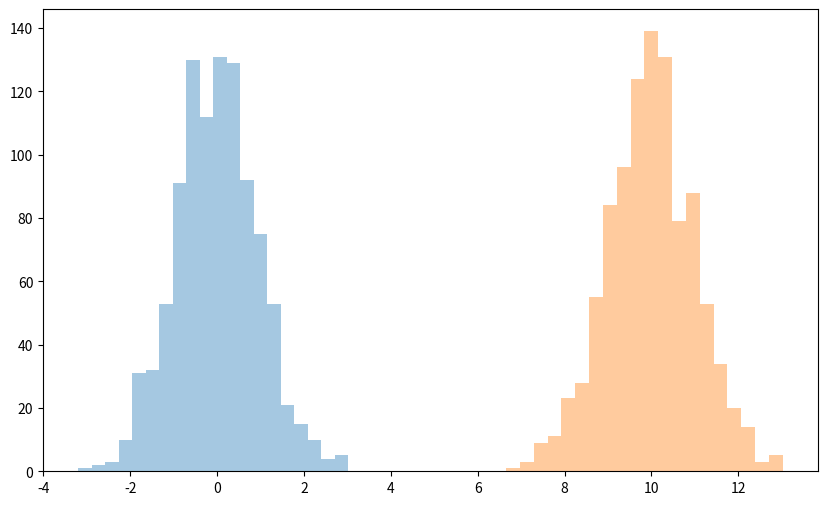

This chart was generated by the following Python code:
import numpy as np
from matplotlib import pyplot as plt

# 가우시안 표준 정규 분포에서 난수 matrix array 생성
X1 = np.random.randn(1000)
X2 = 10 + np.random.randn(1000)

# 생성한 데이터를 이용해 히스토그램 그린 후 출력 
plt.figure(figsize=(10,6))
plt.hist(X1, bins=20, alpha=0.4)
plt.hist(X2, bins=20, alpha=0.4)
plt.show()